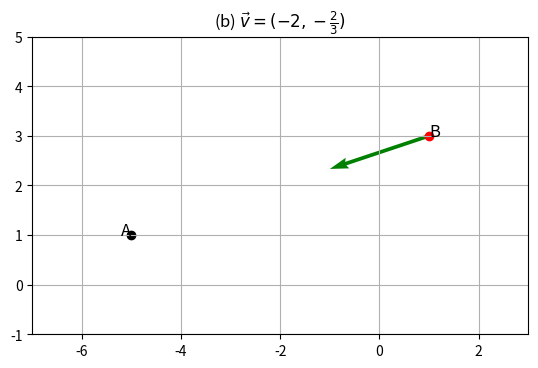

Write Python code to recreate this figure.
import matplotlib.pyplot as plt

# Pontos A e B
A = (-5, 1)
B = (1, 3)

# Subquestão (a): B = A + 2v → v = (3, 1)
v_a = (3, 1)

# Subquestão (b): A = B + 3v → v = (-2, -2/3)
v_b = (-2, -2/3)

# fig, axes = plt.subplots(1, 2, figsize=(12, 5))
#
# # Plot (a)
# axes[0].quiver(*A, *v_a, angles='xy', scale_units='xy', scale=1, color='blue', label='v')
# axes[0].scatter(*A, color='black')
# axes[0].scatter(*B, color='red')
# axes[0].text(*A, 'A', fontsize=12, ha='right')
# axes[0].text(*B, 'B', fontsize=12, ha='left')
# axes[0].set_title("(a) $\\vec{v} = (3, 1)$")
# axes[0].set_xlim(-6, 3)
# axes[0].set_ylim(0, 5)
# axes[0].grid(True)
# axes[0].set_aspect('equal')
#
# # Plot (b)
# axes[1].quiver(*B, *v_b, angles='xy', scale_units='xy', scale=1, color='green', label='v')
# axes[1].scatter(*A, color='black')
# axes[1].scatter(*B, color='red')
# axes[1].text(*A, 'A', fontsize=12, ha='right')
# axes[1].text(*B, 'B', fontsize=12, ha='left')
# axes[1].set_title("(b) $\\vec{v} = (-2, -\\frac{2}{3})$")
# axes[1].set_xlim(-7, 3)
# axes[1].set_ylim(-1, 5)
# axes[1].grid(True)
# axes[1].set_aspect('equal')

fig, ax = plt.subplots()

# # Plot (a)
# ax.quiver(*A, *v_a, angles='xy', scale_units='xy', scale=1, color='blue', label='v')
# ax.scatter(*A, color='black')
# ax.scatter(*B, color='red')
# ax.text(*A, 'A', fontsize=12, ha='right')
# ax.text(*B, 'B', fontsize=12, ha='left')
# ax.set_title("(a) $\\vec{v} = (3, 1)$")
# ax.set_xlim(-6, 3)
# ax.set_ylim(0, 5)
# ax.grid(True)
# ax.set_aspect('equal')

# Plot (b)
ax.quiver(*B, *v_b, angles='xy', scale_units='xy', scale=1, color='green', label='v')
ax.scatter(*A, color='black')
ax.scatter(*B, color='red')
ax.text(*A, 'A', fontsize=12, ha='right')
ax.text(*B, 'B', fontsize=12, ha='left')
ax.set_title("(b) $\\vec{v} = (-2, -\\frac{2}{3})$")
ax.set_xlim(-7, 3)
ax.set_ylim(-1, 5)
ax.grid(True)
ax.set_aspect('equal')

plt.show()
